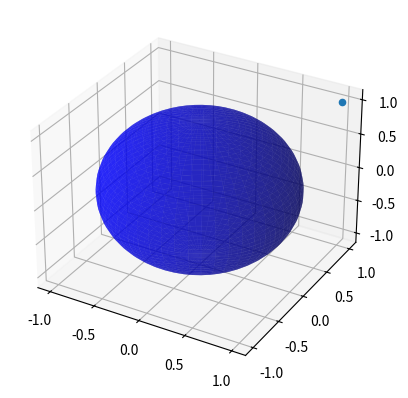

Source code (Python):
# XXXXXXXXXXXXXXXXXXXXXXXXXXXXXXXXXXXXXXXXXXXXXXXXXXXXXXXXXXX
# Orbital Mechanics & Dynamics Software Collection
# Author:   Steven Anderson
# Created:  JUL 2022
# Brief:    This script is to plot a satellite's orbit 
#           
# XXXXXXXXXXXXXXXXXXXXXXXXXXXXXXXXXXXXXXXXXXXXXXXXXXXXXXXXXXX

import matplotlib.pyplot as plt
from mpl_toolkits.mplot3d import Axes3D
import numpy as np

#fig = plt.figure()
#ax = fig.gca(projection='3d')

# draw sphere
u, v = np.mgrid[0:2*np.pi:50j, 0:np.pi:50j]
x = np.cos(u)*np.sin(v)
y = np.sin(u)*np.sin(v)
z = np.cos(v)

# plot in wireframe
#ax.plot_wireframe(x, y, z, color="r")

# plot as surface (alpha controls opacity)
fig = plt.figure()
ax = plt.axes(projection='3d')
ax.plot_surface(x, y, z, color="b", alpha=0.6)
point = np.array([1,1,1])
ax.scatter(point[0],point[1],point[2],'black')

plt.show()
